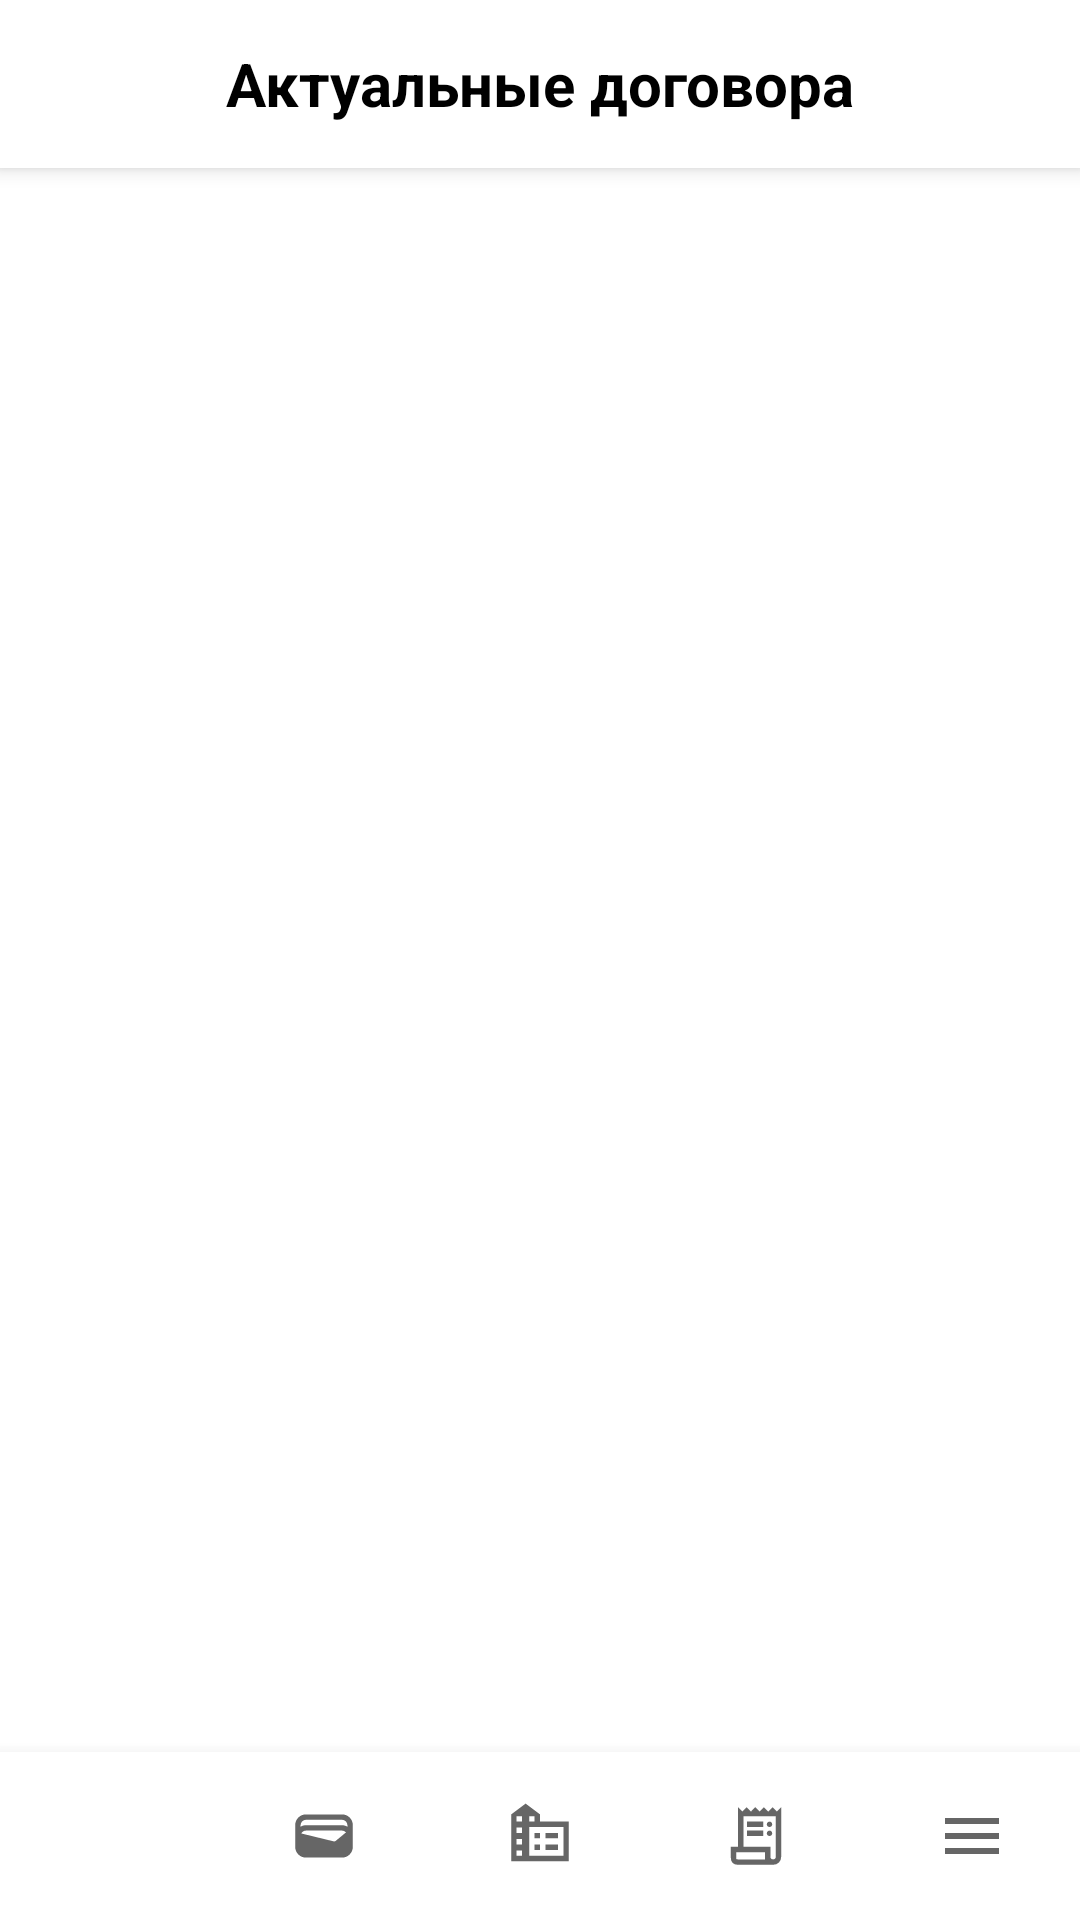

Reconstruct the res/layout file that produces this screen, plus the resources it refers to.
<!-- AndroidManifest.xml: application theme Theme.KSU_project_mobile -->
<!-- res/layout/fragment_current_contracts.xml -->
<?xml version="1.0" encoding="utf-8"?>
<androidx.constraintlayout.widget.ConstraintLayout xmlns:android="http://schemas.android.com/apk/res/android"
    xmlns:app="http://schemas.android.com/apk/res-auto"
    android:layout_width="match_parent"
    android:layout_height="match_parent"
    xmlns:tools="http://schemas.android.com/tools"
    tools:context=".fragments.CompanyReportsFragment">

    
    <androidx.appcompat.widget.Toolbar
        android:id="@+id/toolbar"
        android:layout_width="match_parent"
        android:layout_height="?attr/actionBarSize"
        android:background="?attr/colorPrimary"
        app:layout_constraintTop_toTopOf="parent"
        android:elevation="4dp"
        app:titleTextColor="@android:color/black">
        <TextView
            android:id="@+id/toolbar_title"
            android:layout_width="wrap_content"
            android:layout_height="wrap_content"
            android:layout_gravity="center"
            android:text="Актуальные договора"
            android:textColor="@android:color/black"
            android:textSize="20sp"
            android:textStyle="bold" />
    </androidx.appcompat.widget.Toolbar>

    <androidx.recyclerview.widget.RecyclerView
        android:id="@+id/contracts_recycler_view"
        android:layout_width="0dp"
        android:layout_height="0dp"
        app:layout_constraintTop_toBottomOf="@id/toolbar"
        app:layout_constraintBottom_toTopOf="@id/bottom_navigation"
        app:layout_constraintStart_toStartOf="parent"
        app:layout_constraintEnd_toEndOf="parent"
        android:clipToPadding="false"
        android:padding="16dp"
        android:scrollbars="vertical" />

    
    <com.google.android.material.bottomnavigation.BottomNavigationView
        android:id="@+id/bottom_navigation"
        android:layout_width="match_parent"
        android:layout_height="wrap_content"
        app:layout_constraintBottom_toBottomOf="parent"
        app:menu="@menu/bottom_nav_menu" />
</androidx.constraintlayout.widget.ConstraintLayout>
<!-- resources referenced by this layout -->
<resources>
  <style name="Theme.KSU_project_mobile" parent="Theme.MaterialComponents.DayNight.NoActionBar">
          <item name="colorPrimary">@color/white</item> 
          <item name="colorPrimaryVariant">@color/white</item> 
          <item name="colorOnPrimary">@color/black</item> 
          <item name="colorSecondary">@color/teal_200</item>
          <item name="colorSecondaryVariant">@color/teal_700</item>
          <item name="colorOnSecondary">@color/black</item>
      </style>
  <!-- not gathered from this repository: default colours our renderer supplied (Android Studio template values) -->
  <color name="teal_200">#FF03DAC5</color>
  <color name="teal_700">#FF018786</color>
  <color name="black">#FF000000</color>
  <color name="white">#FFFFFFFF</color>
</resources>
